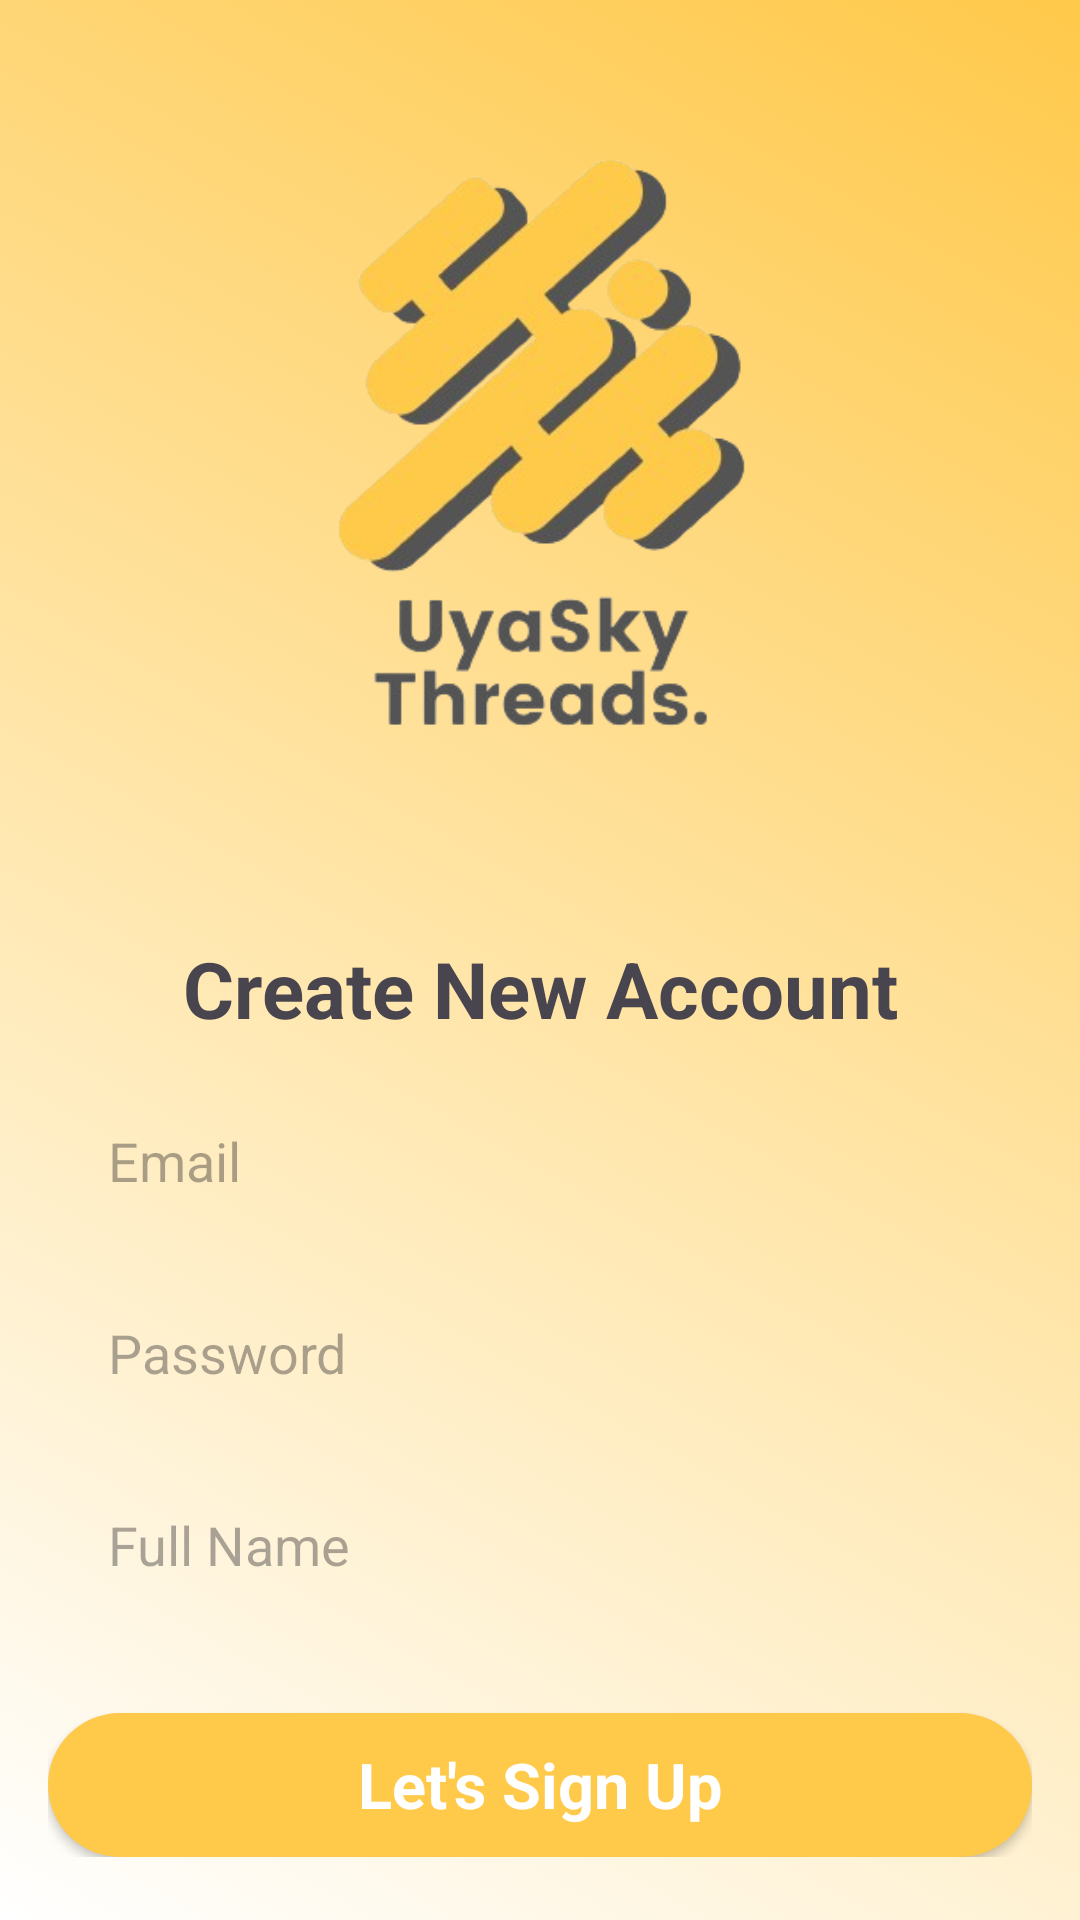

The Android layout XML behind this screen, and the referenced resources:
<!-- AndroidManifest.xml: application theme Theme.UyaShop -->
<!-- res/layout/activity_register.xml -->
<?xml version="1.0" encoding="utf-8"?>
<androidx.constraintlayout.widget.ConstraintLayout
    xmlns:android="http://schemas.android.com/apk/res/android"
    xmlns:app="http://schemas.android.com/apk/res-auto"
    xmlns:tools="http://schemas.android.com/tools"
    android:layout_width="match_parent"
    android:layout_height="match_parent"
    android:background="@drawable/bacground_duawarna"
    tools:context=".Activity.Register">
        <ImageView
            android:id="@+id/logo_register"
            android:layout_width="409dp"
            android:layout_height="296dp"
            android:src="@drawable/logo_"
            app:layout_constraintBottom_toBottomOf="parent"
            app:layout_constraintEnd_toEndOf="parent"
            app:layout_constraintStart_toStartOf="parent"
            app:layout_constraintTop_toTopOf="parent"
            app:layout_constraintVertical_bias="0.0"
            tools:srcCompat="@drawable/logo_" />

        <LinearLayout
            android:id="@+id/linear_regis"
            android:layout_width="match_parent"
            android:layout_height="wrap_content"
            android:padding="16dp"
            app:layout_constraintEnd_toEndOf="parent"
            app:layout_constraintStart_toStartOf="parent"
            app:layout_constraintTop_toBottomOf="@id/logo_register"
            android:orientation="vertical">

            <TextView
                android:id="@+id/create_account"
                android:layout_width="wrap_content"
                android:layout_height="wrap_content"
                android:layout_gravity="center_horizontal"
                android:text="Create New Account"
                android:textAlignment="center"
                android:textSize="26sp"
                android:textStyle="bold" />

            <EditText
                android:id="@+id/create_email"
                android:layout_width="match_parent"
                android:layout_height="48dp"
                android:paddingLeft="20dp"
                android:background="@drawable/white_bg"
                android:layout_marginTop="16dp"
                android:hint="Email" />

            <EditText
                android:id="@+id/create_pw"
                android:layout_width="match_parent"
                android:layout_height="48dp"
                android:paddingLeft="20dp"
                android:background="@drawable/white_bg"
                android:inputType="textPassword"
                android:layout_marginTop="16dp"
                android:hint="Password" />

            <EditText
                android:id="@+id/nama_lengkap"
                android:layout_width="match_parent"
                android:layout_height="48dp"
                android:paddingLeft="20dp"
                android:background="@drawable/white_bg"
                android:layout_marginTop="16dp"
                android:hint="Full Name" />


            <androidx.appcompat.widget.AppCompatButton
                android:id="@+id/btn_SignUp"
                style="@android:style/Widget.Button"
                android:layout_width="match_parent"
                android:layout_height="wrap_content"
                android:layout_marginTop="32dp"
                android:background="@drawable/purple_bg"
                android:text="Let's Sign Up"
                android:textStyle="bold"
                android:textColor="@color/white"
                android:textSize="21sp" />
        </LinearLayout>

    <TextView
        android:id="@+id/signin_text"
        android:layout_width="wrap_content"
        android:layout_height="wrap_content"
        android:layout_marginTop="16dp"
        android:text="@string/back_login"
        android:textSize="18sp"
        android:padding="13dp"
        android:textStyle="bold"
        android:clickable="true"
        android:focusable="true"
        app:layout_constraintTop_toBottomOf="@id/linear_regis"
        app:layout_constraintStart_toStartOf="parent"
        app:layout_constraintEnd_toEndOf="parent" />



</androidx.constraintlayout.widget.ConstraintLayout>
<!-- resources referenced by this layout -->
<resources>
  <color name="white">#FFFFFFFF</color>
  <!-- drawable bacground_duawarna (drawable) -->
  <?xml version="1.0" encoding="utf-8"?>
  <selector xmlns:android="http://schemas.android.com/apk/res/android">
      <item>
          <shape>
              <gradient
                  android:angle="45"
                  android:startColor="#ffffff"
                  android:endColor="#ffc94a"
                  android:type="linear"/>
          </shape>
      </item>
  </selector>
  <!-- drawable logo_: png bitmap (drawable, 92804 bytes) -->
  <!-- drawable purple_bg (drawable) -->
  <?xml version="1.0" encoding="utf-8"?>
  <selector xmlns:android="http://schemas.android.com/apk/res/android">
      <item>
          <shape android:shape="rectangle">
              <corners android:radius="100dp"/>
              <solid android:color="@color/kuning"/>
          </shape>
      </item>
  </selector>
  <string name="back_login">Already Have an Account? <font color="">Sign In</font></string>
  <style name="Theme.UyaShop" parent="Base.Theme.UyaShop" />
  <color name="kuning">#FFC94A</color>
  <style name="Base.Theme.UyaShop" parent="Theme.Material3.DayNight.NoActionBar">
          
          
      </style>
</resources>
